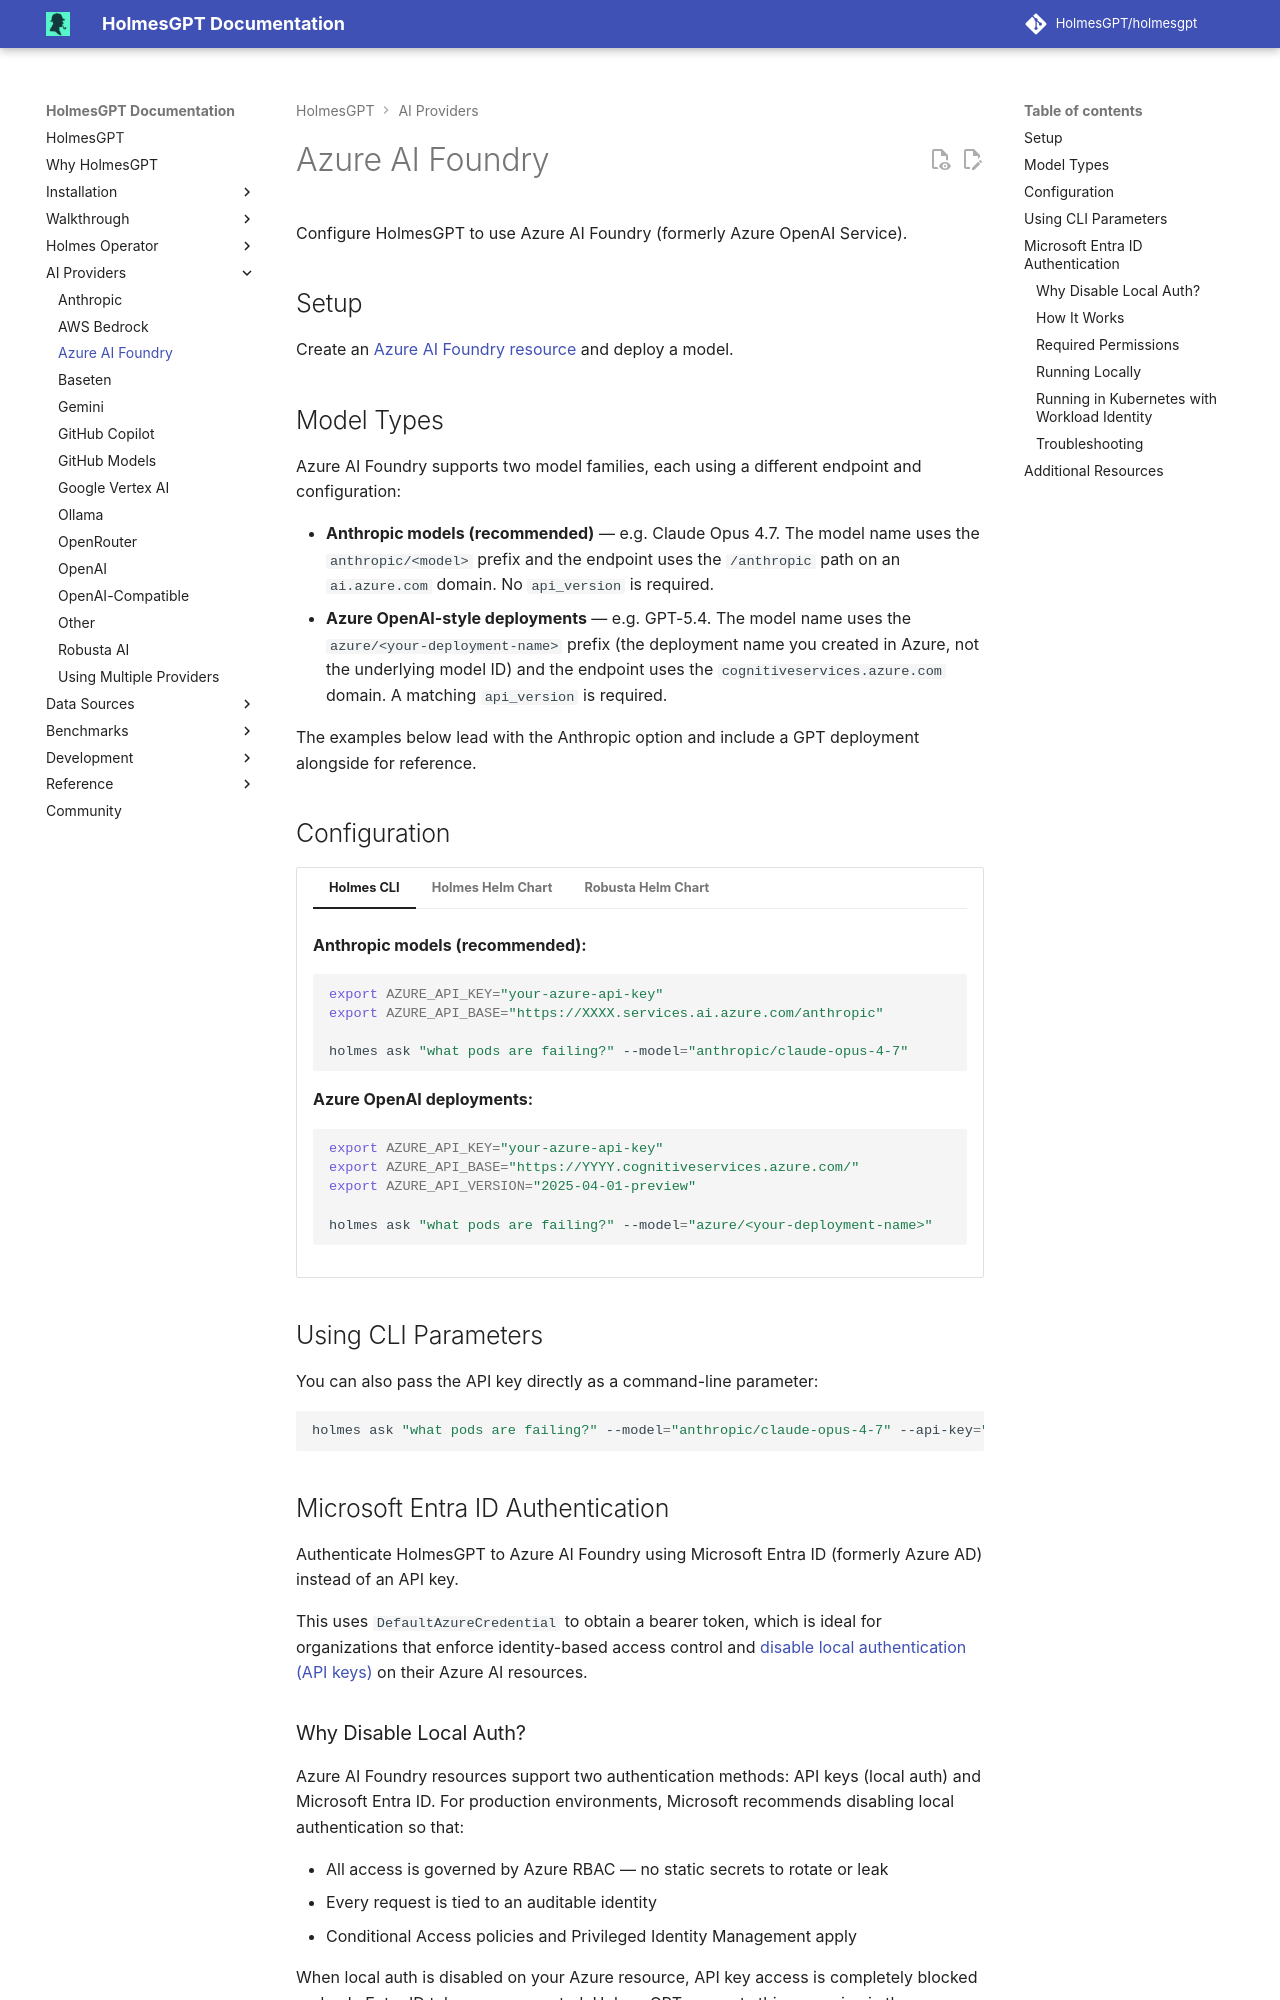

repository: mochengqian/TracePilot · page: dev/ai-providers/azure-ai-foundry/index.html · generator: mkdocs

# Azure AI Foundry

Configure HolmesGPT to use Azure AI Foundry (formerly Azure OpenAI Service).

## Setup

Create an [Azure AI Foundry resource](https://learn.microsoft.com/en-us/azure/ai-services/openai/how-to/create-resource?pivots=web-portal#create-a-resource){:target="_blank"} and deploy a model.

## Model Types

Azure AI Foundry supports two model families, each using a different endpoint and configuration:

- **Anthropic models (recommended)** — e.g. Claude Opus 4.7. The model name uses the `anthropic/<model>` prefix and the endpoint uses the `/anthropic` path on an `ai.azure.com` domain. No `api_version` is required.
- **Azure OpenAI-style deployments** — e.g. GPT-5.4. The model name uses the `azure/<your-deployment-name>` prefix (the deployment name you created in Azure, not the underlying model ID) and the endpoint uses the `cognitiveservices.azure.com` domain. A matching `api_version` is required.

The examples below lead with the Anthropic option and include a GPT deployment alongside for reference.

## Configuration

=== "Holmes CLI"

    **Anthropic models (recommended):**

    ```bash
    export AZURE_API_KEY="your-azure-api-key"
    export AZURE_API_BASE="https://XXXX.services.ai.azure.com/anthropic"

    holmes ask "what pods are failing?" --model="anthropic/claude-opus-4-7"
    ```

    **Azure OpenAI deployments:**

    ```bash
    export AZURE_API_KEY="your-azure-api-key"
    export AZURE_API_BASE="https://YYYY.cognitiveservices.azure.com/"
    export AZURE_API_VERSION="2025-04-01-preview"

    holmes ask "what pods are failing?" --model="azure/<your-deployment-name>"
    ```

=== "Holmes Helm Chart"

    **Create Kubernetes Secret:**
    ```bash
    kubectl create secret generic holmes-secrets \
      --from-literal=azure-api-key="your-azure-api-key" \
      -n <namespace>
    ```

    **Configure Helm Values:**
    ```yaml
    # values.yaml
    additionalEnvVars:
      - name: AZURE_API_KEY
        valueFrom:
          secretKeyRef:
            name: holmes-secrets
            key: azure-api-key

    # Configure at least one model using modelList
    modelList:
      # Anthropic model on Azure AI Foundry (recommended)
      azure-opus-4-7:
        api_key: "{{ env.AZURE_API_KEY }}"
        model: anthropic/claude-opus-4-7
        api_base: https://XXXX.services.ai.azure.com/anthropic
        temperature: 1

      # Azure OpenAI-style deployment (e.g. GPT-5.4)
      azure-gpt-5-4:
        api_key: "{{ env.AZURE_API_KEY }}"
        model: azure/my-gpt-5.4-deployment
        api_base: https://YYYY.cognitiveservices.azure.com/
        api_version: "2025-04-01-preview"

    # Optional: Set default model (use modelList key name)
    config:
      model: "azure-opus-4-7"  # This refers to the key name in modelList above
    ```

=== "Robusta Helm Chart"

    **Create Kubernetes Secret:**
    ```bash
    kubectl create secret generic robusta-holmes-secret \
      --from-literal=azure-api-key="your-azure-api-key" \
      -n <namespace>
    ```

    **Configure Helm Values:**
    ```yaml
    # values.yaml
    holmes:
      additionalEnvVars:
        - name: AZURE_API_KEY
          valueFrom:
            secretKeyRef:
              name: robusta-holmes-secret
              key: azure-api-key

      # Configure at least one model using modelList
      modelList:
        # Anthropic model on Azure AI Foundry (recommended)
        azure-opus-4-7:
          api_key: "{{ env.AZURE_API_KEY }}"
          model: anthropic/claude-opus-4-7
          api_base: https://XXXX.services.ai.azure.com/anthropic
          temperature: 1

        # Azure OpenAI-style deployment (e.g. GPT-5.4)
        azure-gpt-5-4:
          api_key: "{{ env.AZURE_API_KEY }}"
          model: azure/my-gpt-5.4-deployment
          api_base: https://YYYY.cognitiveservices.azure.com/
          api_version: "2025-04-01-preview"

      # Optional: Set default model (use modelList key name)
      config:
        model: "azure-opus-4-7"  # This refers to the key name in modelList above
    ```

## Using CLI Parameters

You can also pass the API key directly as a command-line parameter:

```bash
holmes ask "what pods are failing?" --model="anthropic/claude-opus-4-7" --api-key="your-api-key"
```
